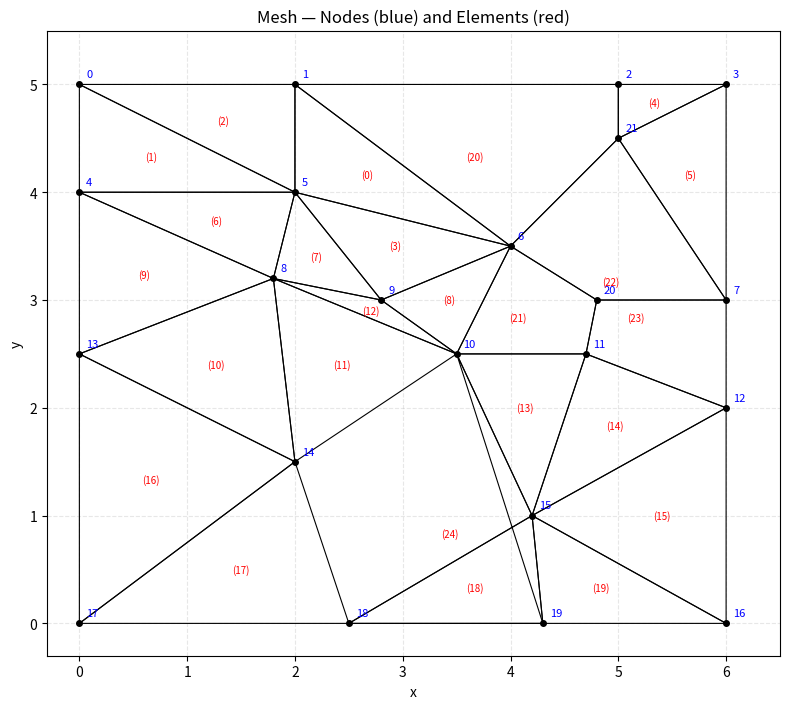

Recreate this plot in Python.
import matplotlib.pyplot as plt
import matplotlib.tri as mtri
import numpy as np

# Node coordinates
px = [0, 2, 5, 6, 0, 2, 4.0, 6, 1.8, 2.8, 3.5, 4.7, 6, 0, 2, 4.2, 6, 0, 2.5, 4.3, 4.8, 5.0]
py = [5, 5, 5, 5, 4, 4, 3.5, 3, 3.2, 3.0, 2.5, 2.5, 2, 2.5, 1.5, 1.0, 0, 0, 0, 0, 3.0, 4.5]

# Triangular elements (node lists)
tri_elements = [
    [1,5,6], [0,4,5], [0,5,1], [5,9,6],
    [2,21,3], [3,21,7],
    [4,8,5], [5,8,9], [6,9,10],
    [4,13,8], [8,13,14], [8,14,10], [8,10,9],
    [10,15,11], [11,15,12], [12,15,16],
    [13,17,14], [14,17,18], [15,18,19], [15,19,16],
]

# Quadrilateral elements split into 2 triangles each for plotting
quad_elements = [
    [1,6,21,2], [6,10,11,20], [6,20,7,21],
    [7,20,11,12], [10,19,18,15],
]

fig, ax = plt.subplots(figsize=(8, 8))

# Plot triangular elements
for tri in tri_elements:
    xs = [px[n] for n in tri] + [px[tri[0]]]
    ys = [py[n] for n in tri] + [py[tri[0]]]
    ax.plot(xs, ys, 'k-', linewidth=0.8)

# Plot quad elements
for quad in quad_elements:
    xs = [px[n] for n in quad] + [px[quad[0]]]
    ys = [py[n] for n in quad] + [py[quad[0]]]
    ax.plot(xs, ys, 'k-', linewidth=0.8)

# Label nodes
for i, (x, y) in enumerate(zip(px, py)):
    ax.plot(x, y, 'ko', markersize=4)
    ax.annotate(str(i), (x, y), textcoords="offset points",
                xytext=(5, 5), fontsize=8, color='blue')

# Label element centroids
all_elements = tri_elements + [[q[0],q[1],q[2]] for q in quad_elements]
elem_labels = list(range(len(all_elements)))
for i, el in enumerate(all_elements):
    cx = np.mean([px[n] for n in el])
    cy = np.mean([py[n] for n in el])
    ax.annotate(f'({i})', (cx, cy), fontsize=7, color='red',
                ha='center', va='center')

# Boundary box
ax.set_xlim(-0.3, 6.5)
ax.set_ylim(-0.3, 5.5)
ax.set_xlabel('x')
ax.set_ylabel('y')
ax.set_title('Mesh — Nodes (blue) and Elements (red)')
ax.set_aspect('equal')
ax.grid(True, linestyle='--', alpha=0.3)

plt.tight_layout()
plt.savefig('mesh.png', dpi=150)
plt.show()
